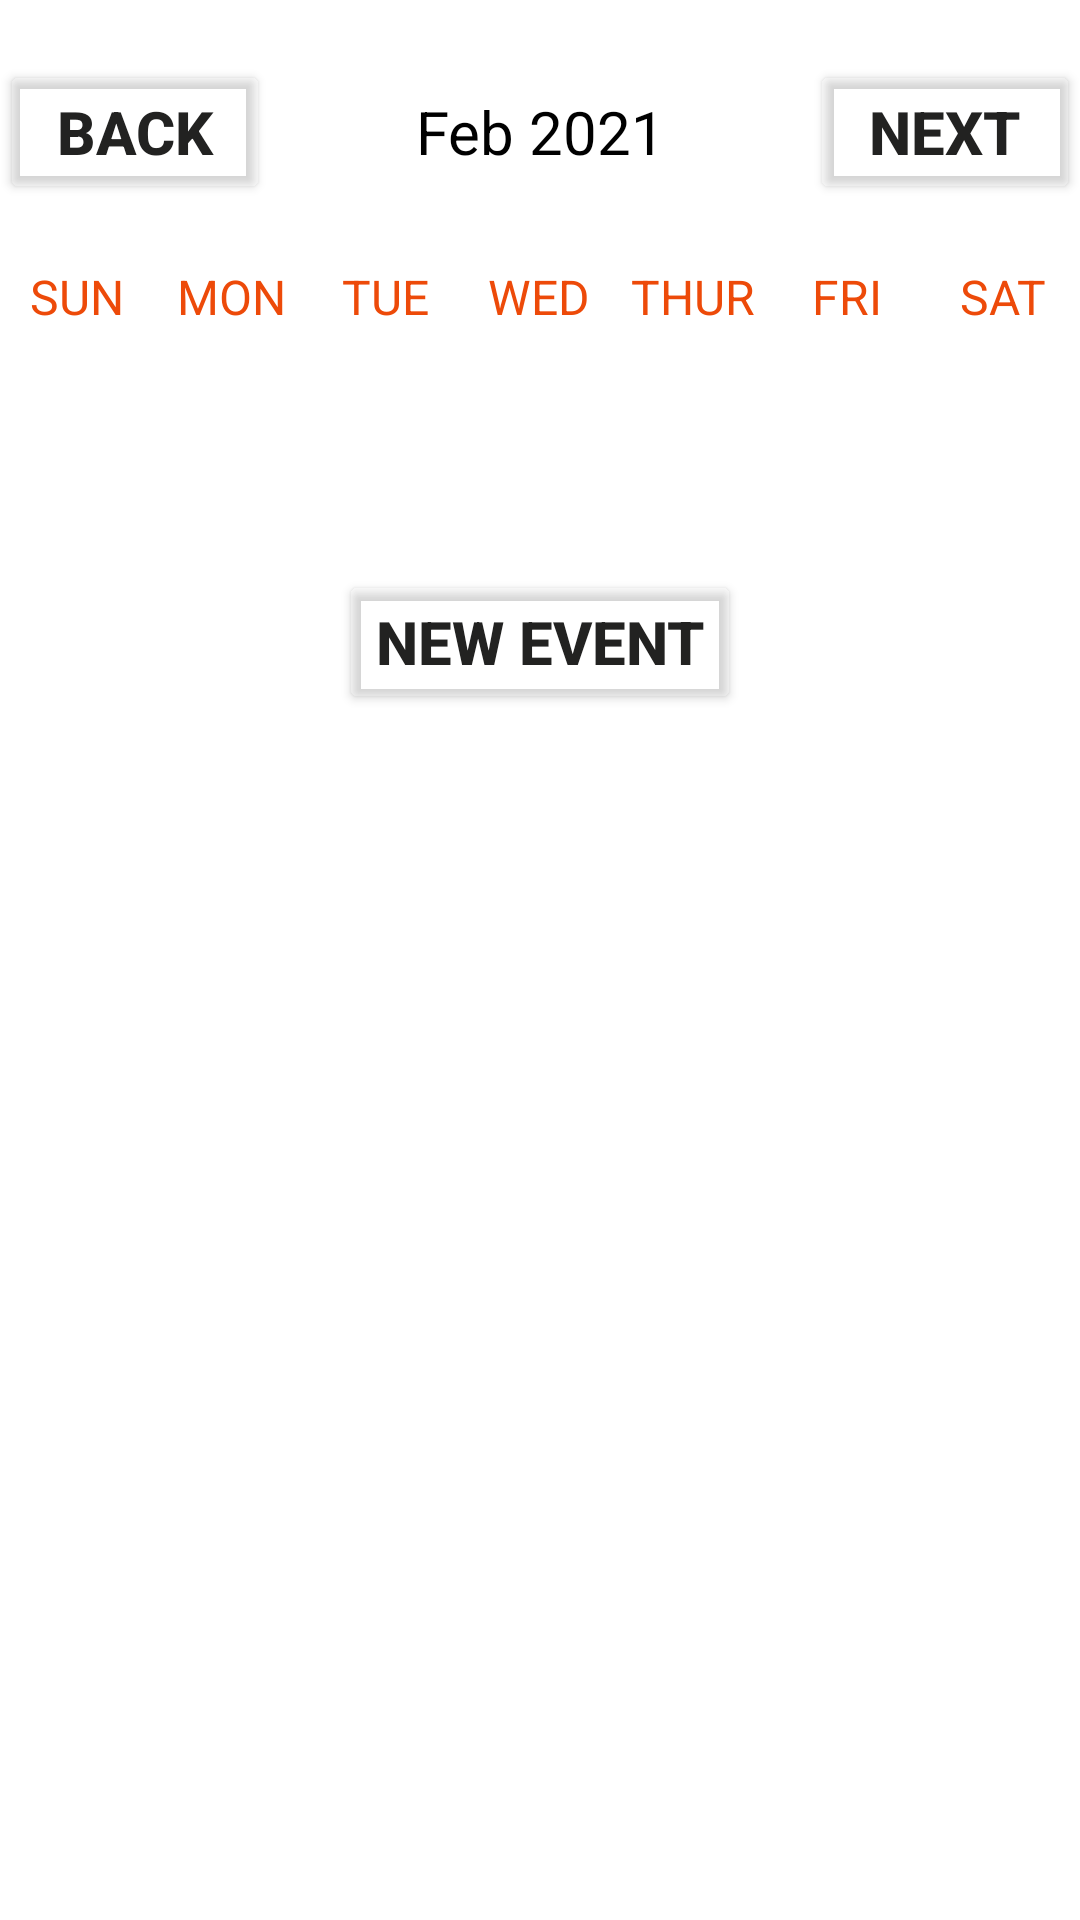

Here is an Android app screen rendered from its layout file. Give the layout XML and the strings, colors and styles it references.
<!-- AndroidManifest.xml: application theme Theme.Homedork -->
<!-- res/layout/activity_week_view.xml -->
<?xml version="1.0" encoding="utf-8"?>
<LinearLayout
    xmlns:android="http://schemas.android.com/apk/res/android"
    xmlns:app="http://schemas.android.com/apk/res-auto"
    xmlns:tools="http://schemas.android.com/tools"
    android:layout_width="match_parent"
    android:layout_height="match_parent"
    android:orientation="vertical"
    tools:context=".Calendar.WeekViewActivity">


    <LinearLayout
        android:layout_width="match_parent"
        android:layout_height="wrap_content"
        android:orientation="horizontal"
        android:layout_marginBottom="20dp"
        android:layout_marginTop="20dp">

        <Button
            android:layout_width="0dp"
            android:layout_height="wrap_content"
            android:layout_weight="1"
            android:text="back"
            android:textColor="@color/blue"
            android:backgroundTint="#25FAFAFA"
            android:textStyle="bold"
            android:onClick="previousWeekAction"
            android:textSize="20sp"/>

        <TextView
            android:id="@+id/monthYearTV"
            android:layout_width="0dp"
            android:layout_weight="2"
            android:layout_height="wrap_content"
            android:text="Feb 2021"
            android:textSize="20sp"
            android:textAlignment="center"
            android:textColor="@color/black"
            android:gravity="center_horizontal" />

        <Button
            android:layout_width="0dp"
            android:layout_height="wrap_content"
            android:layout_weight="1"
            android:text="next"
            android:textColor="@color/blue"
            android:backgroundTint="#25FAFAFA"
            android:textStyle="bold"
            android:onClick="nextWeekAction"
            android:textSize="20sp"/>

    </LinearLayout>

    <LinearLayout
        android:layout_width="match_parent"
        android:layout_height="wrap_content"
        android:orientation="horizontal">

        <TextView
            android:layout_width="0dp"
            android:layout_height="wrap_content"
            android:layout_weight="1"
            android:text="SUN"
            android:textColor="@color/gray"
            android:textAlignment="center"
            android:textSize="16sp"
            android:gravity="center_horizontal" />

        <TextView
            android:layout_width="0dp"
            android:layout_height="wrap_content"
            android:layout_weight="1"
            android:text="MON"
            android:textColor="@color/gray"
            android:textAlignment="center"
            android:textSize="16sp"
            android:gravity="center_horizontal" />

        <TextView
            android:layout_width="0dp"
            android:layout_height="wrap_content"
            android:layout_weight="1"
            android:text="TUE"
            android:textColor="@color/gray"
            android:textAlignment="center"
            android:textSize="16sp"
            android:gravity="center_horizontal" />

        <TextView
            android:layout_width="0dp"
            android:layout_height="wrap_content"
            android:layout_weight="1"
            android:text="WED"
            android:textColor="@color/gray"
            android:textAlignment="center"
            android:textSize="16sp"
            android:gravity="center_horizontal" />

        <TextView
            android:layout_width="0dp"
            android:layout_height="wrap_content"
            android:layout_weight="1"
            android:text="THUR"
            android:textColor="@color/gray"
            android:textAlignment="center"
            android:textSize="16sp"
            android:gravity="center_horizontal" />

        <TextView
            android:layout_width="0dp"
            android:layout_height="wrap_content"
            android:layout_weight="1"
            android:text="FRI"
            android:textColor="@color/gray"
            android:textAlignment="center"
            android:textSize="16sp"
            android:gravity="center_horizontal" />

        <TextView
            android:layout_width="0dp"
            android:layout_height="wrap_content"
            android:layout_weight="1"
            android:text="SAT"
            android:textColor="@color/gray"
            android:textAlignment="center"
            android:textSize="16sp"
            android:gravity="center_horizontal" />


    </LinearLayout>


    <androidx.recyclerview.widget.RecyclerView
        android:id="@+id/calendarRecyclerView"
        android:layout_width="match_parent"
        android:layout_height="0dp"
        android:layout_weight="1"/>

    <Button
        android:layout_width="wrap_content"
        android:layout_height="wrap_content"
        android:text="New Event"
        android:textColor="@color/blue"
        android:backgroundTint="#25FAFAFA"
        android:textStyle="bold"
        android:onClick="newEventAction"
        android:layout_gravity="center"
        android:textSize="20sp"/>

    <ListView
        android:id="@+id/eventListView"
        android:layout_width="match_parent"
        android:layout_height="0dp"
        android:layout_weight="5"/>


</LinearLayout>
<!-- resources referenced by this layout -->
<resources>
  <color name="black">#FF000000</color>
  <color name="blue">#222221</color>
  <color name="gray">#ED4A09</color>
  <style name="Theme.Homedork" parent="Theme.MaterialComponents.Light.NoActionBar">
          
          <item name="colorPrimary">#B55F0A</item>
          <item name="colorPrimaryVariant">@color/purple_700</item>
          <item name="colorOnPrimary">@color/white</item>
          
          <item name="colorSecondary">@color/teal_200</item>
          <item name="colorSecondaryVariant">@color/teal_700</item>
          <item name="colorOnSecondary">@color/black</item>
          
          <item name="android:statusBarColor" tools:targetApi="l">?attr/colorPrimaryVariant</item>
          
          <item name="android:textAppearance">@style/NormalTextSize</item>
          <item name="android:textAppearanceLarge">@style/NormalTextSize.Large</item>
          <item name="android:textAppearanceMedium">@style/NormalTextSize.Medium</item>
          <item name="android:textAppearanceSmall">@style/NormalTextSize.Small</item>
          <item name="android:editTextStyle">@style/EditText_NormalTextSize</item>
      </style>
  <color name="purple_700">#B85C00</color>
  <color name="white">#FFFFFFFF</color>
  <color name="teal_200">#000000</color>
  <color name="teal_700">#FF018786</color>
</resources>
